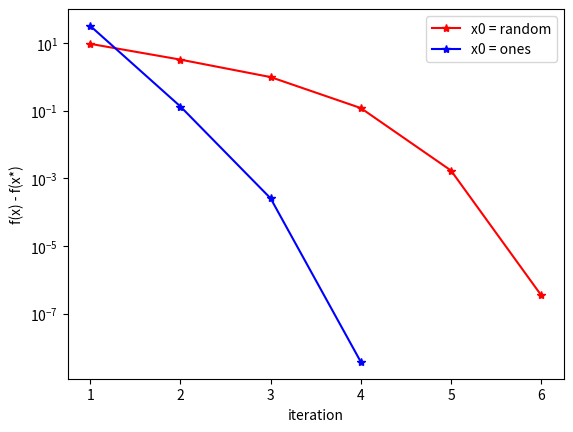

Recreate this plot in Python.
import numpy as np
import matplotlib.pyplot as plt

seed = 123
np.random.seed(seed)

MAXITERS = 1000
ALPHA = 0.01
BETA = 0.5
RESTOL = 1e-7

def optimize(x0, A, b):
    n = len(x0)
    p = A.shape[0]
    x = x0.copy()
    nu = np.zeros(p)
    vals = []
    resdls = []
    for _ in range(MAXITERS):
        val = np.dot(x, np.log(x))
        vals.append(val)
        r = np.concatenate([1 + np.log(x) + np.dot(A.T, nu), np.dot(A, x) - b])
        resdls.append(np.linalg.norm(r))
        sol = -np.linalg.solve(np.block([[np.diag(1.0 / x), A.T], [A, np.zeros((p, p))]]), r)
        Dx = sol[:n]
        Dnu = sol[n:]

        if np.linalg.norm(r) < RESTOL:
            break

        t = 1
        while np.min(x + t * Dx) <= 0:
            t = BETA * t

        while np.linalg.norm(np.concatenate([1 + np.log(x + t * Dx) + np.dot(A.T, nu + t * Dnu), np.dot(A, x + t * Dx) - b])) > (1 - ALPHA * t) * np.linalg.norm(r):
            t = BETA * t

        x += t * Dx
        nu += t * Dnu

    vals.append(np.dot(x, np.log(x)))

    return x, vals


if __name__ == '__main__':
    n = 100
    p = 30
    # 生成p*n的满秩矩阵
    while True:
        A = np.random.rand(p, n)
        if np.linalg.matrix_rank(A) == p:
            break

    x0 = np.random.rand(n)

    b = np.dot(A, x0)

    x_1, vals_1 = optimize(x0, A, b)

    x0 = np.ones(n)
    x_2, vals_2 = optimize(x0, A, b)

    res_1 = [vals_1[i] - vals_1[-1] for i in range(len(vals_1) - 1)]
    res_2 = [vals_2[i] - vals_2[-1] for i in range(len(vals_2) - 1)]

    plt.plot([i+1 for i in range(6)], res_1[:6], 'r*-', label='x0 = random')
    plt.plot([i+1 for i in range(4)], res_2[:4], 'b*-', label='x0 = ones')
    plt.xlabel('iteration')
    plt.ylabel('f(x) - f(x*)')
    plt.yscale('log')
    plt.legend()
    plt.show()



